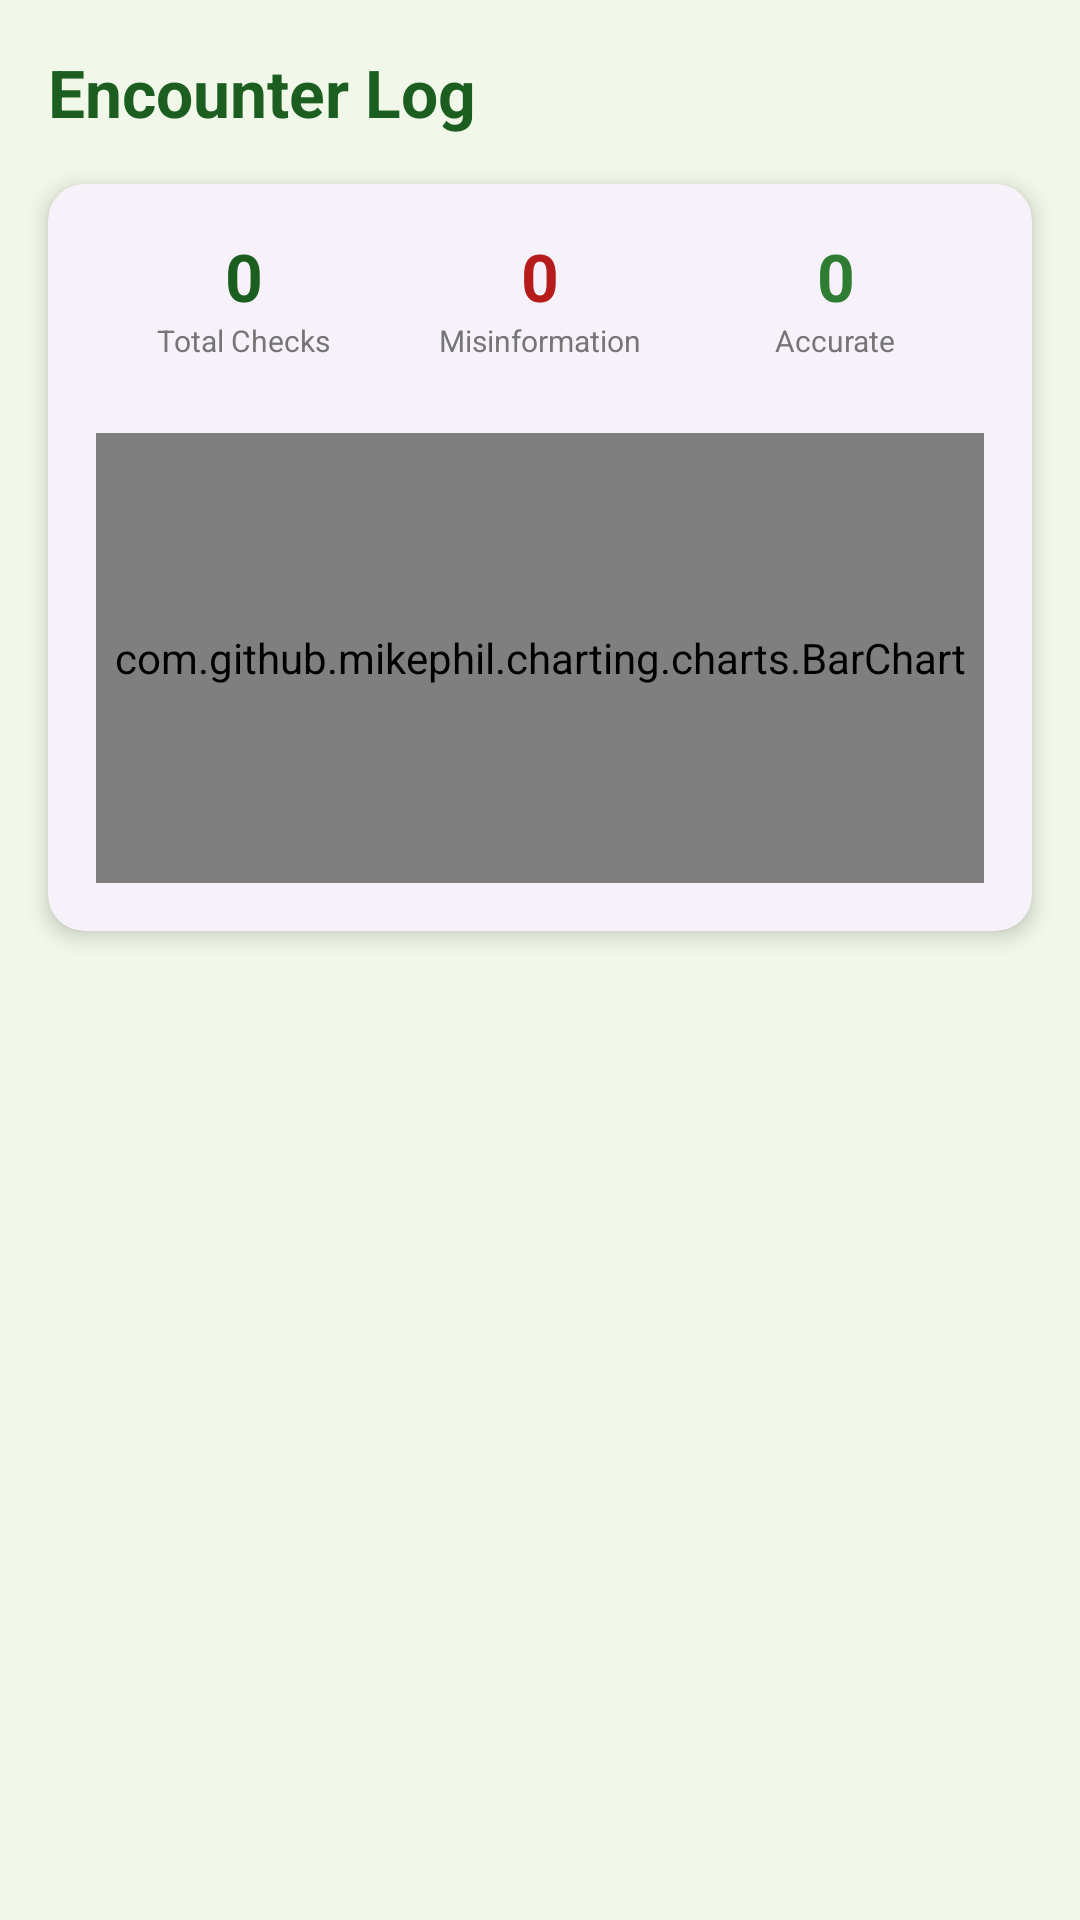

Produce the Android XML layout that renders to this screen, including the resource entries it uses.
<!-- AndroidManifest.xml: application theme Theme.HealthGuard -->
<!-- res/layout/fragment_reports.xml -->
<?xml version="1.0" encoding="utf-8"?>
<LinearLayout xmlns:android="http://schemas.android.com/apk/res/android"
    xmlns:app="http://schemas.android.com/apk/res-auto"
    android:layout_width="match_parent"
    android:layout_height="match_parent"
    android:orientation="vertical"
    android:background="@color/background">

    <TextView
        android:layout_width="wrap_content"
        android:layout_height="wrap_content"
        android:text="@string/reports_title"
        android:textSize="@dimen/text_xl"
        android:textStyle="bold"
        android:textColor="@color/primary"
        android:layout_margin="@dimen/spacing_md" />

    
    <com.google.android.material.card.MaterialCardView
        android:layout_width="match_parent"
        android:layout_height="wrap_content"
        style="@style/CardStyle"
        android:layout_marginHorizontal="@dimen/spacing_md"
        android:layout_marginBottom="@dimen/spacing_md">

        <LinearLayout
            android:layout_width="match_parent"
            android:layout_height="wrap_content"
            android:orientation="vertical">

            <LinearLayout
                android:layout_width="match_parent"
                android:layout_height="wrap_content"
                android:orientation="horizontal"
                android:baselineAligned="false"
                android:paddingBottom="@dimen/spacing_md">

                <LinearLayout
                    android:layout_width="0dp"
                    android:layout_height="wrap_content"
                    android:layout_weight="1"
                    android:orientation="vertical"
                    android:gravity="center">

                    <TextView
                        android:id="@+id/tv_stat_total"
                        android:layout_width="wrap_content"
                        android:layout_height="wrap_content"
                        android:text="0"
                        android:textSize="@dimen/text_xl"
                        android:textStyle="bold"
                        android:textColor="@color/primary" />

                    <TextView
                        android:layout_width="wrap_content"
                        android:layout_height="wrap_content"
                        android:text="@string/report_total"
                        android:textSize="@dimen/text_xs"
                        android:textColor="@color/text_secondary" />
                </LinearLayout>

                <LinearLayout
                    android:layout_width="0dp"
                    android:layout_height="wrap_content"
                    android:layout_weight="1"
                    android:orientation="vertical"
                    android:gravity="center">

                    <TextView
                        android:id="@+id/tv_stat_misinfo"
                        android:layout_width="wrap_content"
                        android:layout_height="wrap_content"
                        android:text="0"
                        android:textSize="@dimen/text_xl"
                        android:textStyle="bold"
                        android:textColor="@color/error" />

                    <TextView
                        android:layout_width="wrap_content"
                        android:layout_height="wrap_content"
                        android:text="@string/report_misinformation"
                        android:textSize="@dimen/text_xs"
                        android:textColor="@color/text_secondary" />
                </LinearLayout>

                <LinearLayout
                    android:layout_width="0dp"
                    android:layout_height="wrap_content"
                    android:layout_weight="1"
                    android:orientation="vertical"
                    android:gravity="center">

                    <TextView
                        android:id="@+id/tv_stat_accurate"
                        android:layout_width="wrap_content"
                        android:layout_height="wrap_content"
                        android:text="0"
                        android:textSize="@dimen/text_xl"
                        android:textStyle="bold"
                        android:textColor="@color/label_accurate" />

                    <TextView
                        android:layout_width="wrap_content"
                        android:layout_height="wrap_content"
                        android:text="@string/report_accurate"
                        android:textSize="@dimen/text_xs"
                        android:textColor="@color/text_secondary" />
                </LinearLayout>
            </LinearLayout>

            <com.github.mikephil.charting.charts.BarChart
                android:id="@+id/bar_chart"
                android:layout_width="match_parent"
                android:layout_height="150dp"
                android:layout_marginTop="@dimen/spacing_sm" />

        </LinearLayout>
    </com.google.android.material.card.MaterialCardView>

    <androidx.recyclerview.widget.RecyclerView
        android:id="@+id/rv_reports"
        android:layout_width="match_parent"
        android:layout_height="0dp"
        android:layout_weight="1"
        android:paddingHorizontal="@dimen/spacing_sm"
        android:clipToPadding="false" />

    <TextView
        android:id="@+id/tv_reports_empty"
        android:layout_width="match_parent"
        android:layout_height="match_parent"
        android:text="@string/reports_empty"
        android:gravity="center"
        android:textColor="@color/text_secondary"
        android:visibility="gone" />

</LinearLayout>
<!-- resources referenced by this layout -->
<resources>
  <color name="background">#F1F8E9</color>
  <color name="error">#B71C1C</color>
  <color name="label_accurate">#2E7D32</color>
  <color name="primary">#1B5E20</color>
  <color name="text_secondary">#757575</color>
  <dimen name="spacing_md">16dp</dimen>
  <dimen name="spacing_sm">8dp</dimen>
  <dimen name="text_xl">22sp</dimen>
  <dimen name="text_xs">10sp</dimen>
  <string name="report_accurate">Accurate</string>
  <string name="report_misinformation">Misinformation</string>
  <string name="report_total">Total Checks</string>
  <string name="reports_empty">No encounters logged yet.</string>
  <string name="reports_title">Encounter Log</string>
  <style name="CardStyle" parent="Widget.Material3.CardView.Elevated">
          <item name="cardCornerRadius">12dp</item>
          <item name="cardElevation">4dp</item>
          <item name="contentPadding">16dp</item>
      </style>
  <style name="Theme.HealthGuard" parent="Theme.Material3.Light.NoActionBar">
          <item name="colorPrimary">@color/primary</item>
          <item name="colorPrimaryDark">@color/primary_dark</item>
          <item name="colorAccent">@color/accent</item>
          <item name="android:colorBackground">@color/background</item>
          <item name="colorSurface">@color/surface</item>
          <item name="colorError">@color/error</item>
          <item name="android:statusBarColor">@color/primary_dark</item>
          <item name="android:navigationBarColor">@color/surface</item>
          <item name="android:fontFamily">sans-serif</item>
      </style>
  <color name="primary_dark">#003300</color>
  <color name="accent">#F9A825</color>
  <color name="surface">#FFFFFF</color>
</resources>
